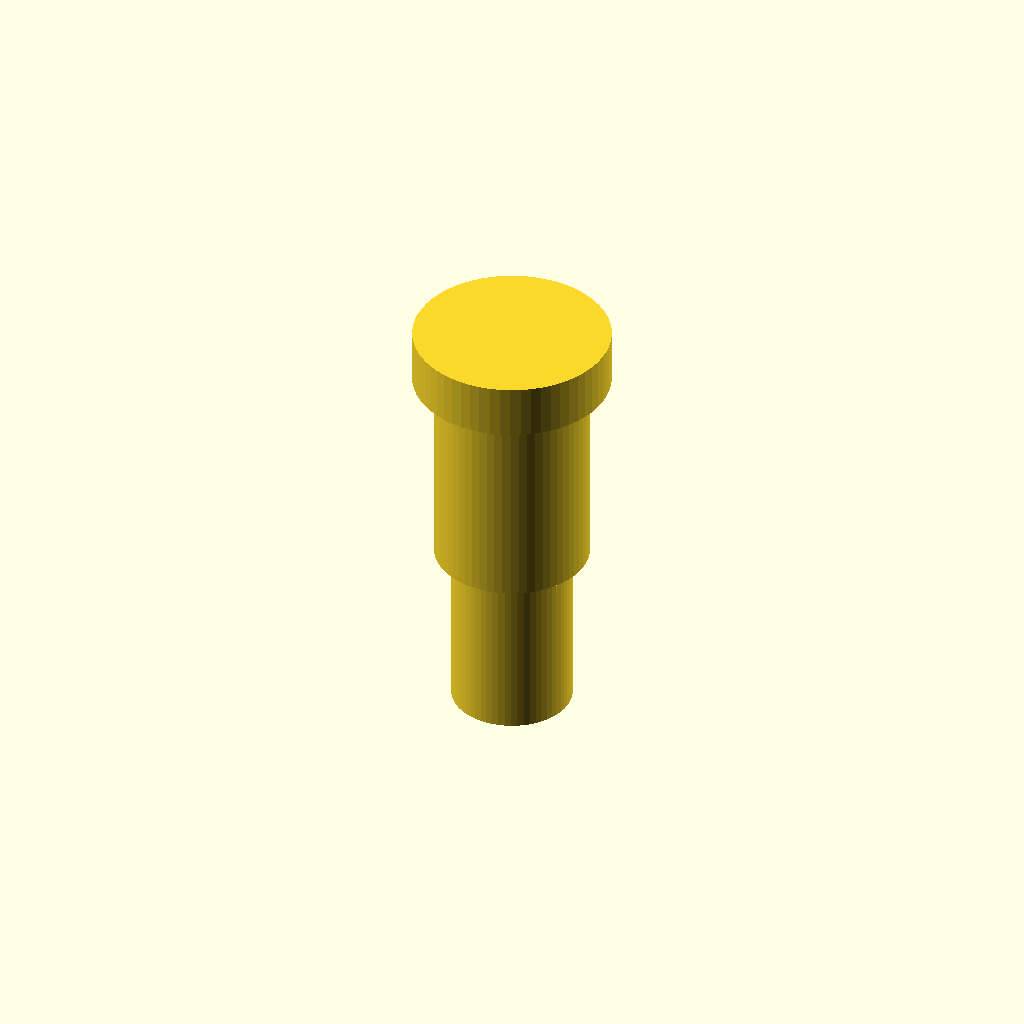
Cell 1: the model at its default parameters.
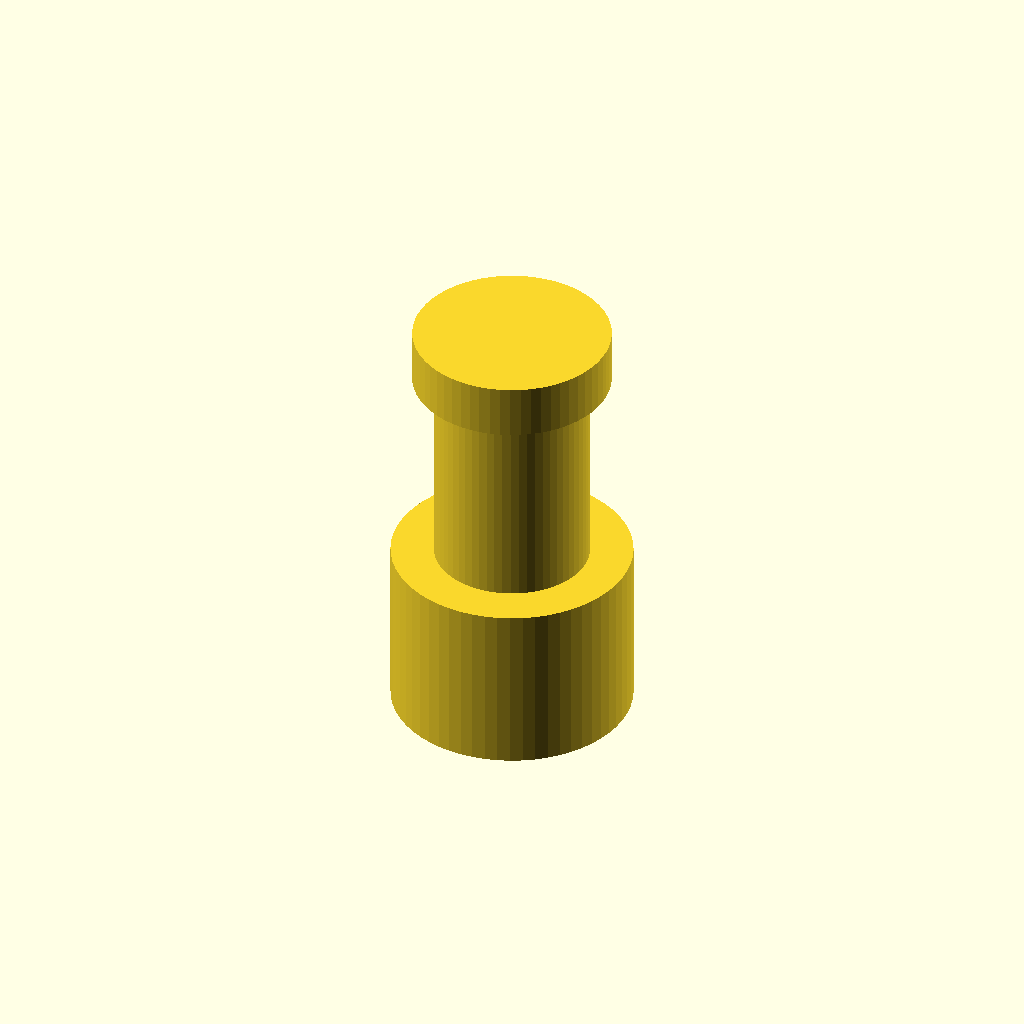
Cell 2 — thread_d set to 28, the other parameters unchanged.
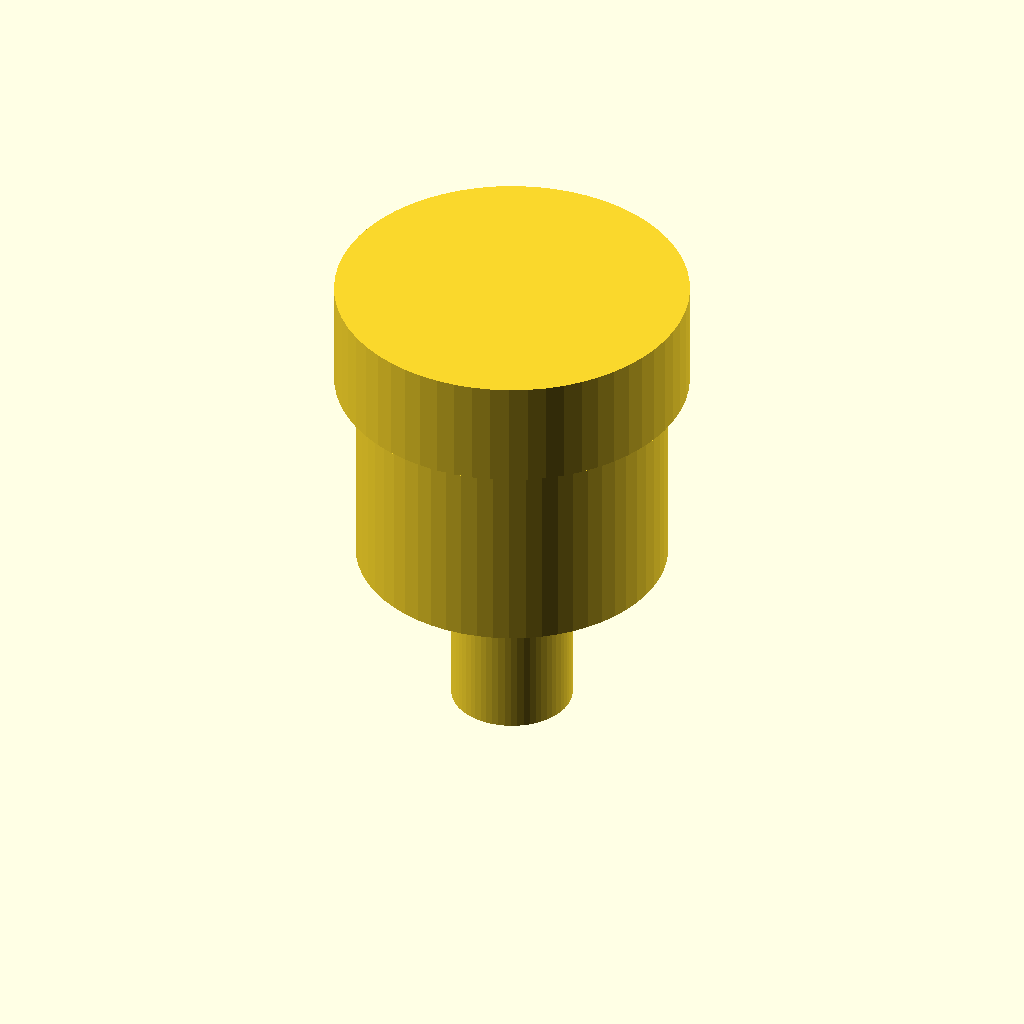
Cell 3: shoulder_d = 36 (everything else at default).
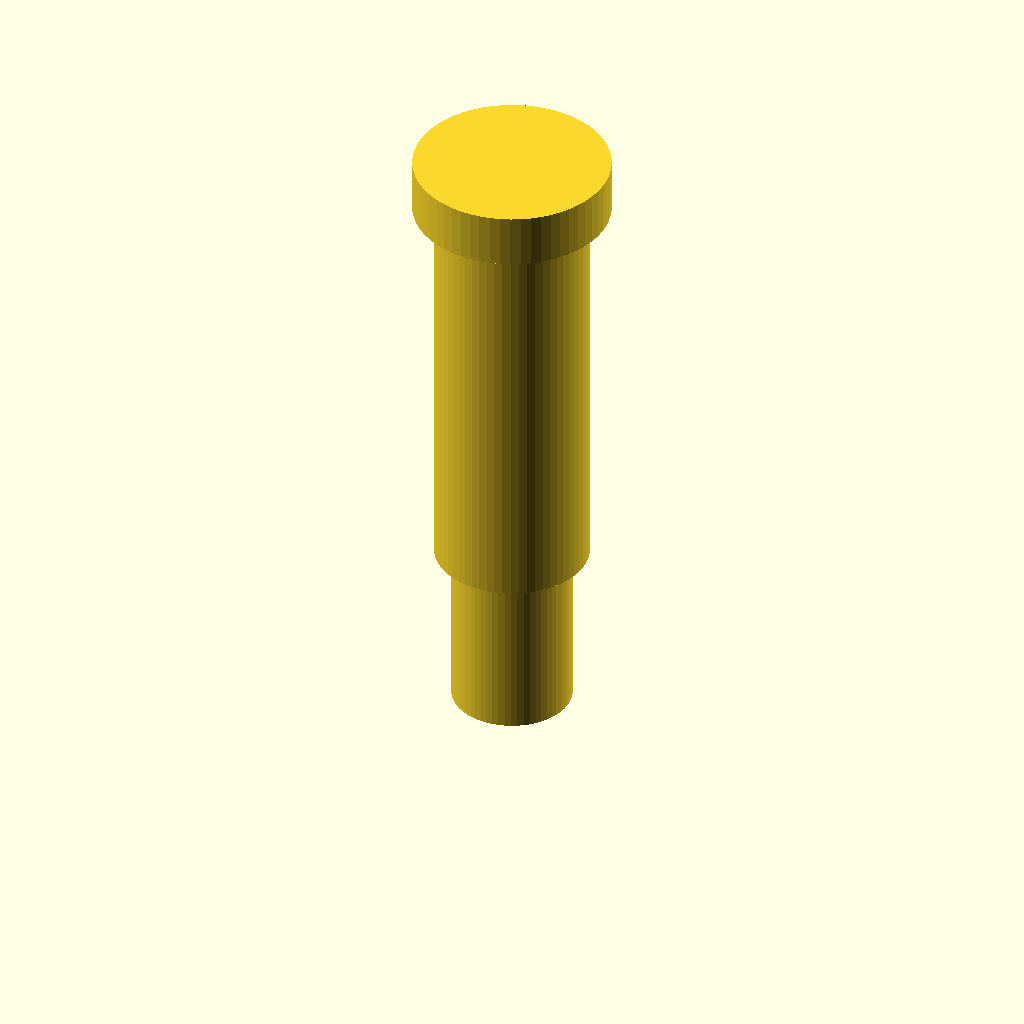
Cell 4 — shoulder_l set to 48, the other parameters unchanged.
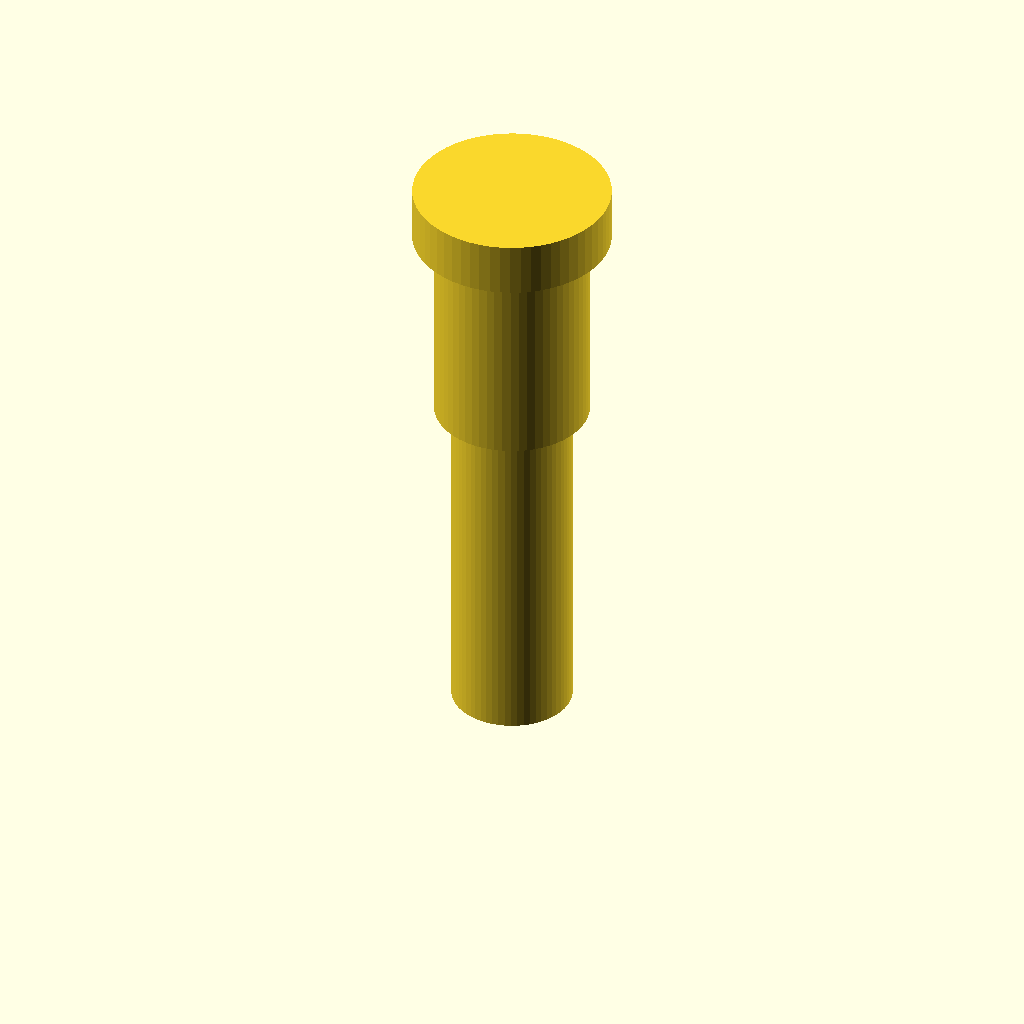
Cell 5 — thread_l set to 40, the other parameters unchanged.
All cells are drawn from one camera (rotation 55°, 0°, 25°, orthographic, colour scheme Cornfield), so only the parameter changes between them.
OpenSCAD source file optional_data/data/parts/part_0934.scad:
// Shoulder bolt.
$fn = 60;
eps = 0.02;
thread_d = 14;
shoulder_d = 18;
shoulder_l = 24;
thread_l = 20;
head_d = shoulder_d + 5;
union() {
    cylinder(d=thread_d,h=thread_l);
    translate([0,0,thread_l]) cylinder(d=shoulder_d,h=shoulder_l);
    translate([0,0,thread_l+shoulder_l]) cylinder(d=head_d,h=shoulder_d*0.35);
}
Parameter table extracted from the source (name, type, default, range or options):
eps: number, default 0.02
thread_d: number, default 14
shoulder_d: number, default 18
shoulder_l: number, default 24
thread_l: number, default 20
